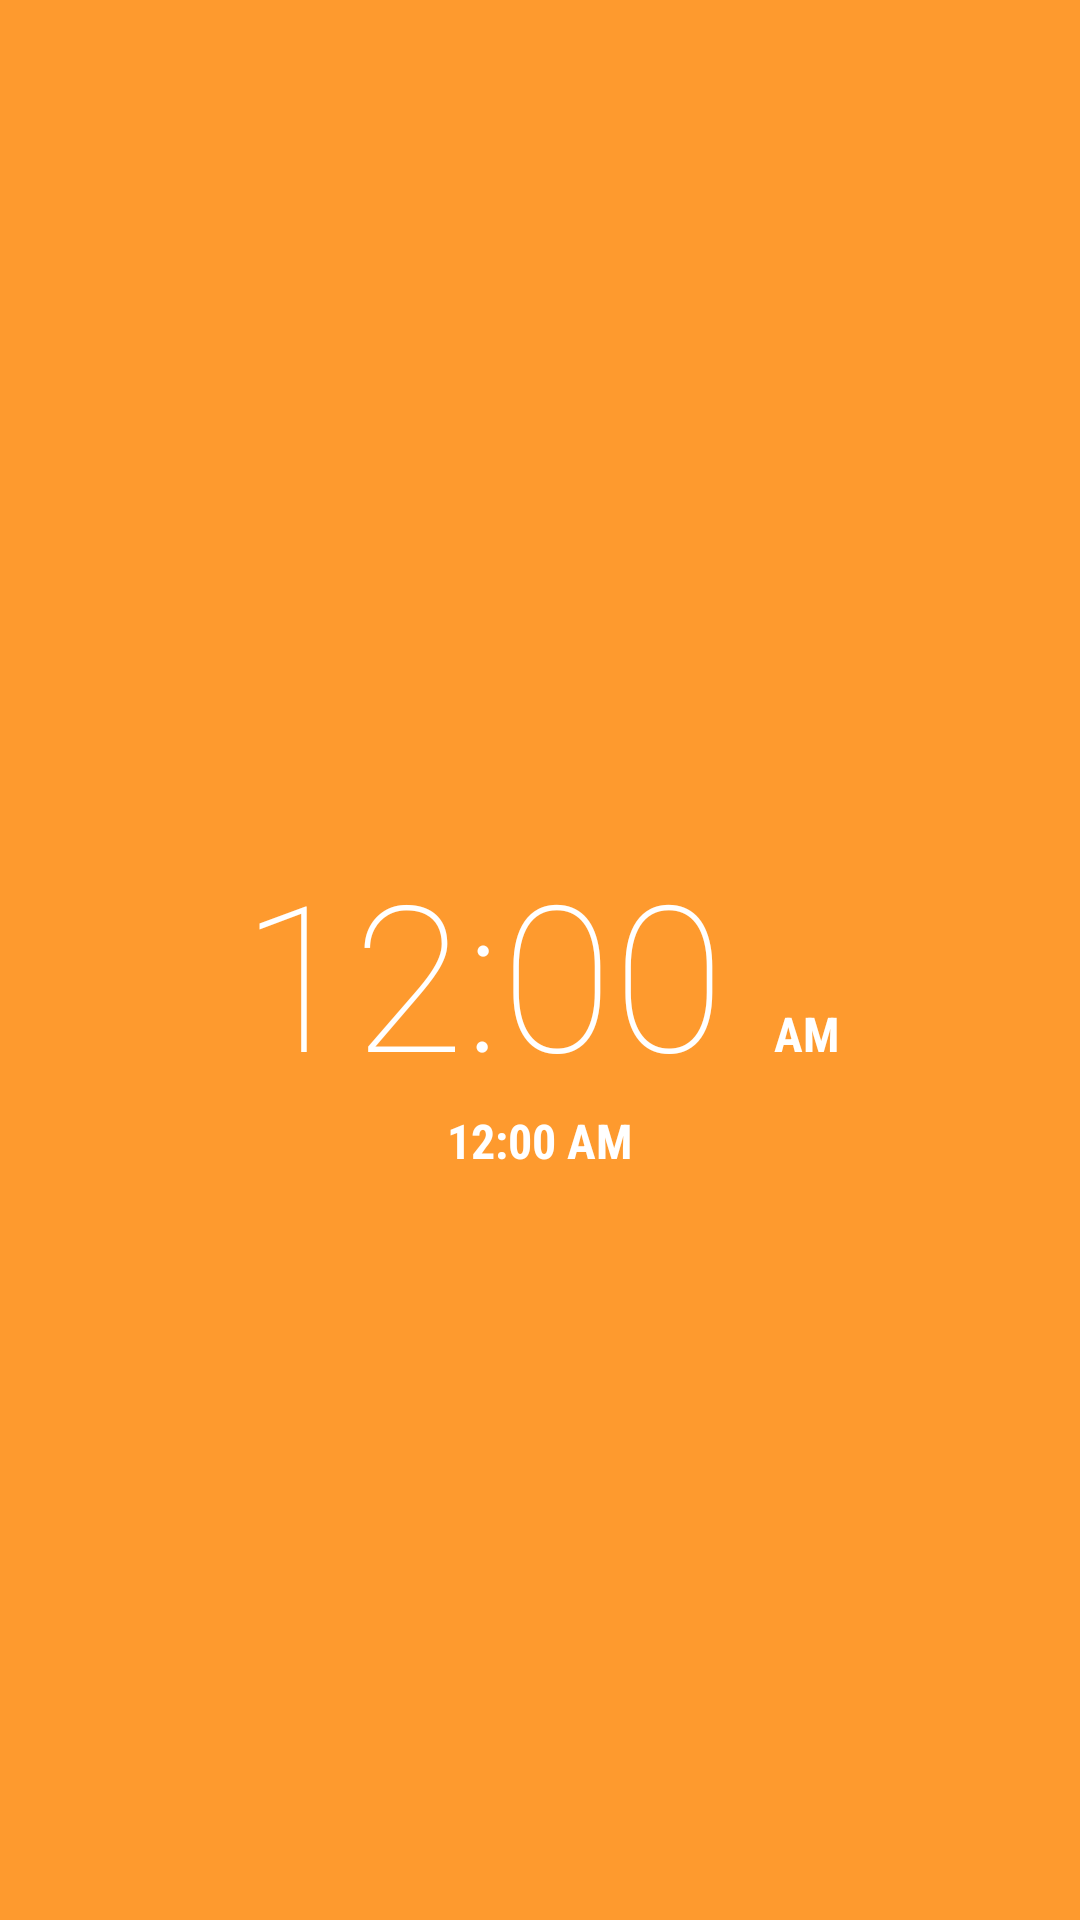

Here is an Android app screen rendered from its layout file. Give the layout XML and the strings, colors and styles it references.
<!-- AndroidManifest.xml: application theme AppTheme -->
<!-- res/layout/clock_layout.xml -->
<FrameLayout xmlns:android="http://schemas.android.com/apk/res/android"
    android:layout_width="match_parent"
    android:layout_height="match_parent"
    android:background="@color/clock_bg">

    <LinearLayout
        android:layout_width="match_parent"
        android:layout_height="match_parent"
        android:layout_gravity="center_horizontal|top"
        android:focusable="true"
        android:gravity="center"
        android:orientation="vertical" >

        <TextClock
            android:id="@+id/clock_view"
            style="@style/widget_big_thin"
            android:layout_width="wrap_content"
            android:layout_height="wrap_content"
            android:layout_gravity="center_horizontal|top"
            android:layout_marginTop="@dimen/top_text_spacing_digital"
            android:format12Hour="@string/main_clock_12_hours_format"
            android:format24Hour="@string/clock_24_hours_format"
            android:singleLine="true"
            android:textColor="@color/clock_white" />
       
        <TextClock
            android:id="@+id/date_view"
            style="@style/widget_label"
            android:layout_width="wrap_content"
            android:layout_height="wrap_content"
            android:gravity="center"
            android:textColor="@color/clock_white" />

        <TextView
            android:id="@+id/alarm_status"
            style="@style/widget_label"
            android:layout_width="wrap_content"
            android:layout_height="wrap_content"
            android:layout_marginStart="8dip"
            android:drawableLeft="@drawable/hz_alarm_small"
            android:drawablePadding="2dip"
            android:paddingRight="13dp"
            android:drawableStart="@drawable/hz_alarm_small"
            android:gravity="center"
            android:textColor="@color/clock_gray"
            android:visibility="gone" />

        <RelativeLayout
            android:layout_width="match_parent"
            android:layout_height="wrap_content"
            android:paddingTop="10dp">

            <RadioButton
                android:id="@+id/iv_call"
                android:layout_width="wrap_content"
                android:layout_height="wrap_content"
                android:layout_alignParentLeft="true"
                android:layout_alignParentTop="true"
                android:layout_marginLeft="70dp"
                android:background="@drawable/hz_missed_call"
                android:button="@null"
                android:gravity="center|right"
                android:paddingRight="8dp"
                android:visibility="gone"
                android:textColor="@color/call_yellow"
                android:text="@null" />

            <RadioButton
                android:id="@+id/iv_sms"
                android:layout_width="wrap_content"
                android:layout_height="wrap_content"
                android:layout_alignParentRight="true"
                android:layout_alignParentTop="true"
                android:layout_marginRight="70dp"
                android:background="@drawable/hz_new_sms"
                android:button="@null"
                android:gravity="center|right"
                android:paddingRight="5dp"
                android:visibility="gone"
                android:textColor="@color/call_yellow"
                android:text="@null" />
        </RelativeLayout>
    </LinearLayout>
</FrameLayout>
<!-- resources referenced by this layout -->
<resources>
  <color name="call_yellow">#ffffffdd</color>
  <color name="clock_bg">#fffe9a2e</color>
  <color name="clock_gray">#80ffffff</color>
  <color name="clock_white">#ffffffff</color>
  <dimen name="top_text_spacing_digital">30dp</dimen>
  <!-- drawable hz_alarm_small: png bitmap (drawable-hdpi, 636 bytes) -->
  <!-- drawable hz_missed_call: png bitmap (drawable-hdpi, 1343 bytes) -->
  <!-- drawable hz_new_sms: png bitmap (drawable-hdpi, 1373 bytes) -->
  <string name="clock_24_hours_format" translatable="false">kk:mm</string>
  <string name="main_clock_12_hours_format" translatable="false">h:mm <b><font size="16" face="sans-serif-condensed">a</font></b></string>
  <style name="widget_big_thin" parent="big_thin">
          <item name="android:textSize">@dimen/widget_big_font_size</item>
      </style>
  <style name="widget_label">
          <item name="android:textStyle">bold</item>
          <item name="android:textAllCaps">true</item>
          <item name="android:fontFamily">sans-serif-condensed</item>
          <item name="android:textSize">@dimen/widget_label_font_size</item>
      </style>
  <style name="AppTheme" parent="android:Theme.Translucent.NoTitleBar">
          <item name="android:windowAnimationStyle">@null</item>
          <item name="android:windowNoTitle">true</item>
          <item name="android:windowContentOverlay">@null</item>
      </style>
  <style name="big_thin">
          <item name="android:textSize">@dimen/big_font_size</item>
          <item name="android:fontFamily">sans-serif-thin</item>
      </style>
  <dimen name="widget_big_font_size">68dp</dimen>
  <dimen name="widget_label_font_size">16.0dip</dimen>
  <dimen name="big_font_size">120dp</dimen>
</resources>
